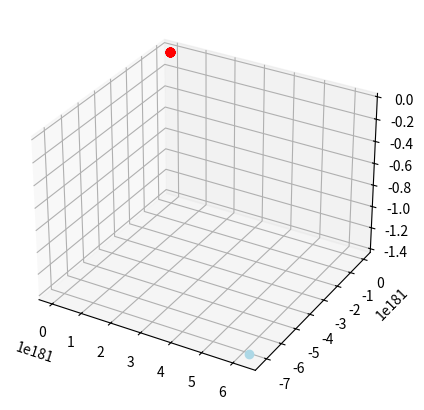

Write the Python code that produced this figure.
import matplotlib.pyplot as plt
import numpy as np
from numpy import sin as S 
from numpy import cos as C 
from numpy import tan as T
from numpy.core.shape_base import block 
from scipy.linalg import block_diag
import time


class controller:
    def __init__(self):
        self.x, self.y, self.z, self.xdot, self.ydot, self.zdot, self.theta, self.phi, self.psi, self.thetadot, self.psidot, self.phidot = 0.0, 0.0, 0.0, 0.0, 0.0, 0.0, 0.0, 0.0, 0.0, 0.0, 0.0, 0.0 
        self.xd, self.yd, self.zd, self.psid = 0.0,0.0,0.0,0.0
        self.g = 9.81
        self.m = 2.0
        self.Ix, self.Iy = 1.2416, 1.2416
        self.Iz = 2.4832
        self.It = np.diag([self.Ix,self.Iy,self.Iz])
        self.F1, self.F2, self.F3, self.F4 = self.m*self.g/4,self.m*self.g/4,self.m*self.g/4,self.m*self.g/4
        self.F1dot, self.F2dot, self.F3dot, self.F4dot = 0.0,0.0,0.0,0.0
        
        self.d = 0.2
        self.c = 0.01
        
        self.kt = np.diag([0.01, 0.01, 0.01])
        self.kr = np.diag([0.001, 0.001, 0.001])
        self.A1,self.A2,self.A3,self.A4,self.A5,self.A6 = np.diag([10,10]),np.diag([10,10]),np.diag([10,10]),np.diag([10,10]),np.diag([1,1]),np.diag([1,1]),
        self.A7 = np.diag([5,5,5,5])
        self.dt = 0.1
        self.t = 0.0

        self.v1,self.v2,self.v3,self.v4,self.v5,self.v6,self.u = np.array([[0.0],[0.0]]),np.array([[0.0],[0.0]]),np.array([[0.0],[0.0]]),np.array([[0.0],[0.0]]),np.array([[0.0],[0.0]]),np.array([[0.0],[0.0]]),np.array([[0.0],[0.0],[0.0],[0.0]])
        self.fx, self.fy, self.fz = 0.0, 0.0, -self.g
        # self.fphi,self.ftheta,self.fpsi = 0.0, 0.0, 0.0

    def update(self):
        self.eta = np.array([[self.phi],[self.theta],[self.psi]])
        self.etadot = np.array([[self.phidot],[self.thetadot],[self.psidot]])
        self.g0 = ((self.F1+self.F2+self.F3+self.F4+10e-6)/self.m)*np.array([[S(self.psi), C(self.psi)],[-C(self.psi), S(self.psi)]])
        # print(self.g0)
        self.g1 = np.array([[1/self.Ix , S(self.phi)*T(self.theta)/self.Iy],[0, C(self.phi)/self.Iy]])
        self.g2 = np.array([[C(self.phi)/(self.Iz*C(self.theta)) , 0],[0, C(self.phi)*C(self.theta)/self.m]])

        self.phivec0 = np.array([[S(self.phi)],[C(self.phi)*S(self.theta)]])
        self.phivec1 = np.array([[self.d*(self.F2-self.F4)],[self.d*(self.F3-self.F1)]])
        self.phivec2 = np.array([[self.c*(self.F1-self.F2+self.F3-self.F4)],[self.F1+self.F2+self.F3+self.F4]])

        self.Rt = np.array([[C(self.phi)*C(self.psi), (S(self.phi)*S(self.theta)*C(self.psi) - C(self.phi)*S(self.psi)), (C(self.phi)*S(self.theta)*C(self.psi) + S(self.phi)*S(self.psi))], [C(self.theta)*S(self.psi), (S(self.phi)*S(self.theta)*S(self.psi) + C(self.phi)*C(self.psi)), (C(self.phi)*S(self.theta)*S(self.psi) - S(self.phi)*C(self.psi))], [-S(self.phi), S(self.phi)*C(self.theta), C(self.phi)*C(self.theta)]])
        self.Rr = np.array([[1,0,-S(self.theta)], [0,C(self.phi),C(self.theta)*S(self.phi)], [0,-S(self.phi),C(self.phi)*C(self.theta)]])
        self.dRrbydphi = np.array([[0,0,0], [0,-S(self.phi),C(self.theta)*C(self.phi)], [0,-C(self.phi),-S(self.phi)*C(self.theta)]])
        self.dRrbydtheta = np.array([[0,0,-C(self.theta)], [0,0,-S(self.theta)*S(self.phi)], [0,0,-C(self.phi)*S(self.theta)]])

        # print(np.shape(self.etadot), "etadot")
        # print(np.shape(self.Rr), "Rr")
        # print(np.shape(self.It), "It")
        # print(np.shape(self.Rr.dot(self.etadot)))
        # print(np.shape(self.It.dot(self.Rr).dot(self.etadot)))
        self.farr1 = np.array([[self.fx],[self.fy],[self.fz]])
        self.farr2 = -np.linalg.inv(np.dot(self.It,self.Rr)).dot((self.It.dot(self.phidot*self.dRrbydphi+self.thetadot*self.dRrbydtheta).dot(self.etadot) - np.cross(self.Rr.dot(self.etadot), self.It.dot(self.Rr).dot(self.etadot),axis=0))) + np.array([[(self.c/self.Iz)*C(self.phi)*T(self.theta)*(self.F1-self.F2+self.F3-self.F4)],[(-self.c/self.Iz)*S(self.phi)*(self.F1-self.F2+self.F3-self.F4)],[(self.d/self.Iy)*(S(self.phi)/C(self.theta))*(self.F3-self.F1)]])
        # print(self.farr2)
        # print((self.It.dot(self.phidot*self.dRrbydphi+self.thetadot*self.dRrbydtheta).dot(self.etadot)))# - 
        # print(np.cross(self.Rr.dot(self.etadot), self.It.dot(self.Rr).dot(self.etadot)))
        # print(np.array([[(self.c/self.Iz)*C(self.phi)*T(self.theta)*(self.F1-self.F2+self.F3-self.F4)],[(-self.c/self.Iz)*S(self.phi)*(self.F1-self.F2+self.F3-self.F4)],[(self.d/self.Iy)*(S(self.phi)/C(self.theta))*(self.F3-self.F1)]]))
        # self.farr2 = np.array([[self.fphi],[self.ftheta],[self.fpsi]])
        self.fphi = self.farr2[0]
        self.ftheta = self.farr2[1]
        self.fpsi = self.farr2[2]
        # print(self.ftheta)
        # print(self.fphi)
        # print(self.farr2)

        self.f0 = np.vstack((self.fx,self.fy))
        self.f1 = np.vstack((self.fphi,self.ftheta))
        self.f2 = np.vstack((self.fpsi,self.fz))
        # print(self.f1)
        self.J0 = np.array([[C(self.phi),0],[-S(self.phi)*S(self.theta), C(self.phi)*C(self.theta)]])
        self.J1 = np.array([[0,self.d,0,-self.d],[-self.d,0,self.d,0]])
        self.J2 = np.array([[self.c,-self.c,self.c,-self.c],[1,1,1,1]])

        self.jvec = np.vstack((self.J1,self.J2))
        # print(np.shape(self.jvec))
        # print(np.shape(self.J1), np.shape(self.J2))

        self.gblock = block_diag(self.g1,self.g2)
        # print(self.gblock)

        self.u = np.array([[self.F1dot], [self.F2dot], [self.F3dot], [self.F4dot]])
        # print(self.u)
        # print(np.shape(self.u))

        self.x1 = np.array([[self.x],[self.y]])
        # print(self.x1)
        self.x2 = np.array([[self.xdot], [self.ydot]])
        self.x3 = np.array([[self.phi], [self.theta]])
        self.x4 = np.array([[self.phidot], [self.thetadot]])
        self.x5 = np.array([[self.psi], [self.z]])
        self.x6 = np.array([[self.psidot], [self.zdot]])
        self.x7 = np.array([[self.F1], [self.F2], [self.F3], [self.F4]])
        # print(np.shape(self.x7))

        self.x1dot = self.x2
        self.x2dot = self.f0 + self.g0.dot(self.phivec0)
        self.x3dot = self.x4
        self.x4dot = self.f1 + self.g1.dot(self.phivec1)
        self.x5dot = self.x6
        self.x6dot = self.f2 + self.g2.dot(self.phivec2)
        self.x7dot = self.u
        # print((self.x7*self.dt + self.x7dot)


    def calc_input(self):
        # print(self.x1)
        self.v1 = self.A1@((self.x1d-self.x1)) + self.x1ddot
        # print(self.v1)
        v1dot = self.derivative(self.v1,self.v1o)
        # print(v1dot)
        self.v2 = np.linalg.inv(self.g0)@(((self.x1d - self.x1)) + self.A2@((self.v1 - self.x2)) + v1dot - self.f0 )
        v2dot = self.derivative(self.v2,self.v2o)
        self.v3 = np.linalg.inv(self.J0)@(np.transpose(self.g0)@((self.v1 - self.x2)) + self.A3@(self.v2 - self.phivec0) + v2dot )
        v3dot = self.derivative(self.v3,self.v3o)
        self.v4 = np.linalg.inv(self.g1)@( np.transpose(self.J0)@(self.v2 - self.phivec0) + self.A4@(self.v3 - self.x4) + v3dot - self.f1 )
        v4dot = self.derivative(self.v4,self.v4o)
        self.v5 = self.A5@(self.x5d - self.x5) + self.x5ddot
        v5dot = self.derivative(self.v5,self.v5o)
        self.varr1 = np.vstack((self.v3 - self.x4, self.v5 - self.x6))
        self.v6 = np.linalg.inv(self.g2)@( (self.x5d - self.x5) + self.A6@(self.v5 - self.x6) + v5dot - self.f2 )
        # print(self.v6)
        v6dot = self.derivative(self.v6,self.v6o)
        self.varr2 = np.vstack((self.v4 - self.phivec1,self.v6 - self.phivec2))
        self.u = np.linalg.inv(self.jvec).dot(((np.transpose(self.gblock).dot(self.varr1)) + np.vstack((v4dot,v6dot)) + self.A7.dot(self.varr2)))
        # print(self.u)
        # self.u = np.array([[0.0],[0.0],[0.0],[0.0]])
        self.x7dot = self.u

    def integrate(self,q1,q2):
        return q2*self.dt + q1

    def derivative(self,q1,q2):
        print("derivaive ", (q1-q2)/self.dt)
        return (q1-q2)/self.dt

    
    def compute(self):
        T = np.linspace(0,20,200)
        self.update()
        
        plt.figure(figsize=(10,5))
        ax = plt.axes(projection ='3d')

        for i in range(1,20):
            self.t = T[i]
            self.v1o,self.v2o,self.v3o,self.v4o,self.v5o,self.v6o,self.uo = self.v1,self.v2,self.v3,self.v4,self.v5,self.v6,self.u
            #self.update()
            self.x5d = np.array([[0], [0]])
            self.x5ddot = np.array([[0], [0]])
            self.x1ddot, self.x1d = np.array([[0], [0]]), np.array([[10], [10]])
            # self.x1ddot, self.x1d = np.array([[0], [0]]), np.array([[0], [0]])
            self.calc_input()

            self.F1, self.F2, self.F3, self.F4 = self.integrate(self.x7,self.x7dot)[:,0]
            # print(self.x7dot,"x7dot")
            # print(self.F1, self.F2, self.F3, self.F4)
            # self.update()
            self.psidot, self.zdot = self.integrate(self.x6,self.x6dot)[:,0]
            # print(self.x6dot,"x6dot")
            # self.update()
            self.psi, self.z = self.integrate(self.x5,self.x5dot)[:,0]
            # print(self.z, "z")
            # self.update()
            self.phidot, self.thetadot = self.integrate(self.x4,self.x4dot)[:,0]
            # print(self.x4, self.x4dot)
            # self.update()
            self.phi, self.theta = self.integrate(self.x3,self.x3dot)[:,0]
            # self.update()
            self.xdot, self.ydot = self.integrate(self.x2,self.x2dot)[:,0]
            # self.update()
            self.x,self.y = self.integrate(self.x1,self.x1dot)[:,0]
            self.update()


            ax.plot(self.x, self.y, self.z, c='lightblue',marker='o')
            ax.plot(0, 0, 10*S(self.t), c='red',marker='o')
            plt.show(block=False)
            plt.pause(0.01)
            # time.sleep(0.1)
        plt.show()

if __name__ == '__main__':
    nlc = controller()
    nlc.compute()